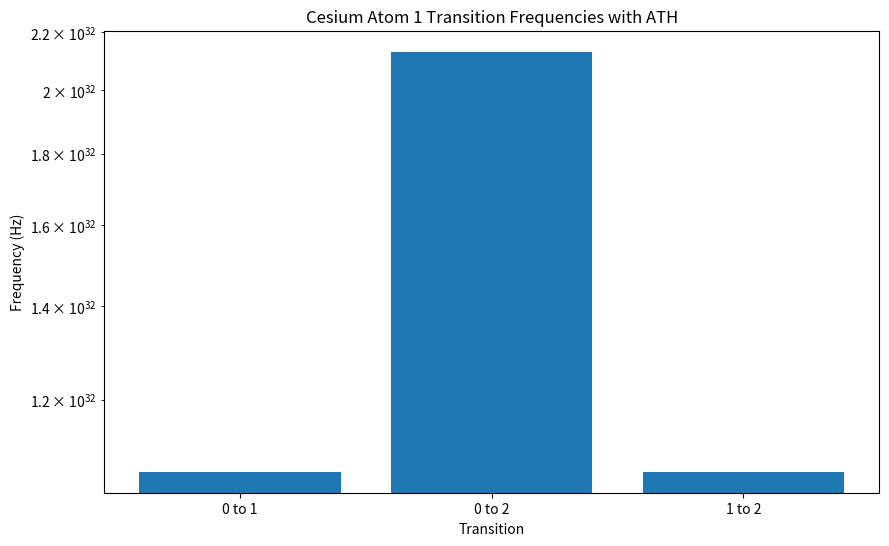
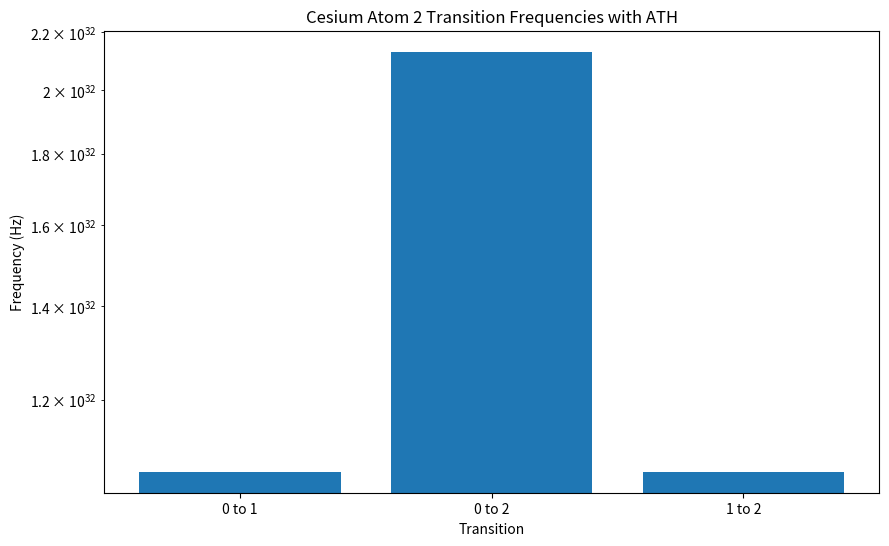
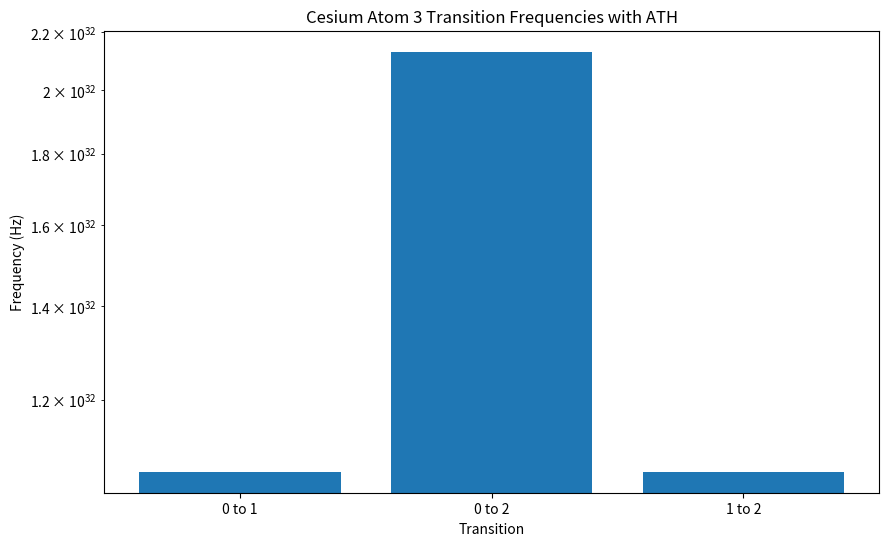
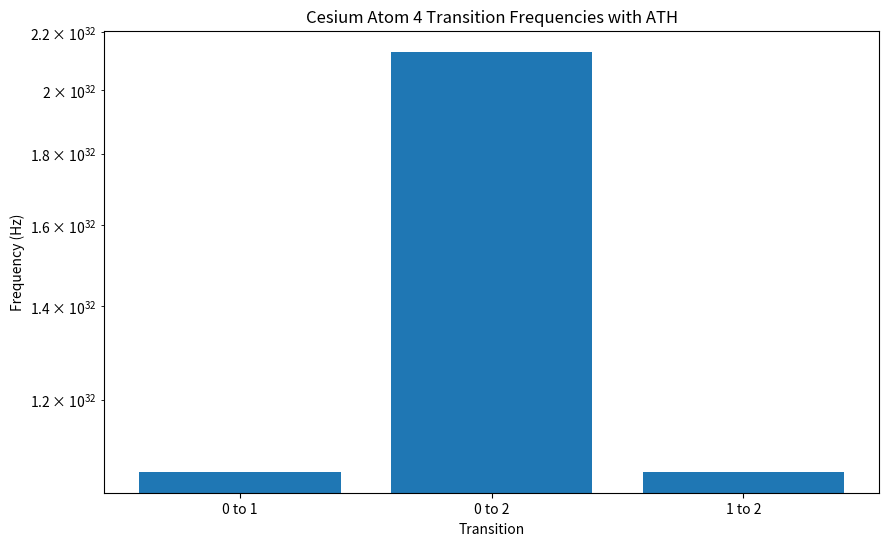
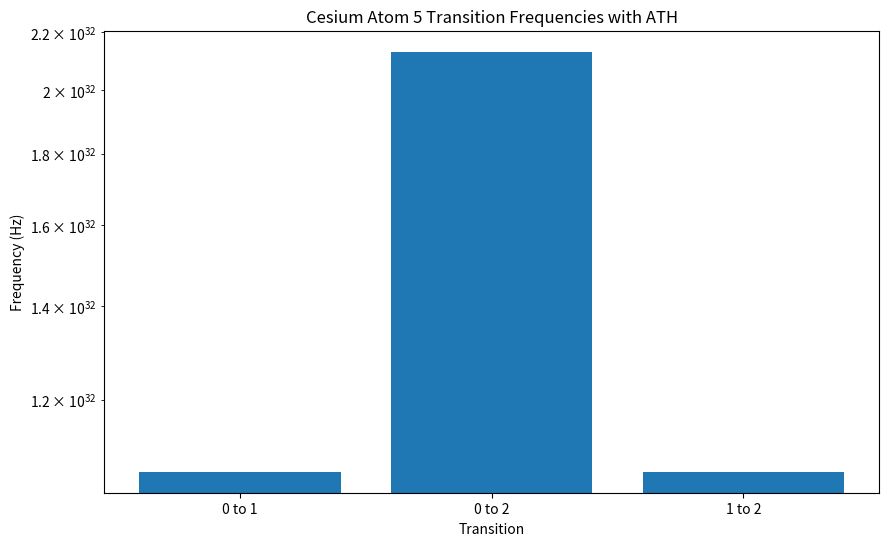
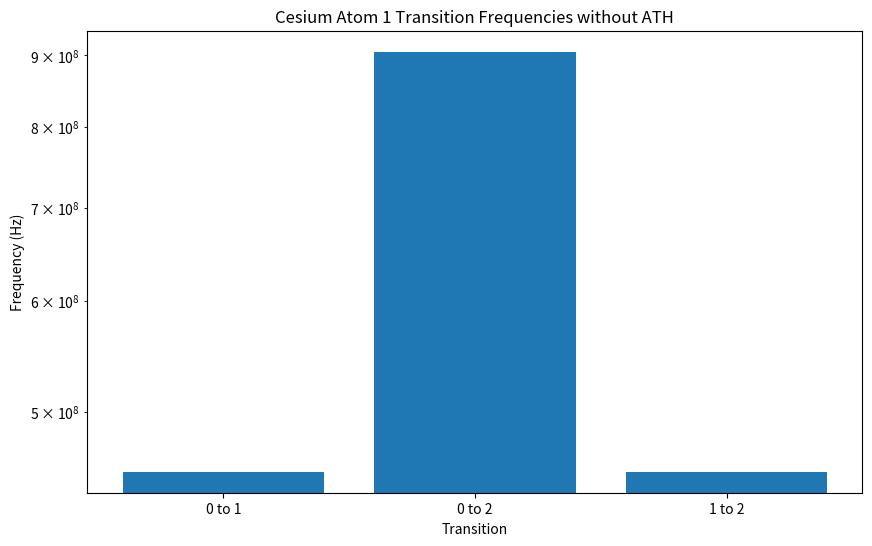
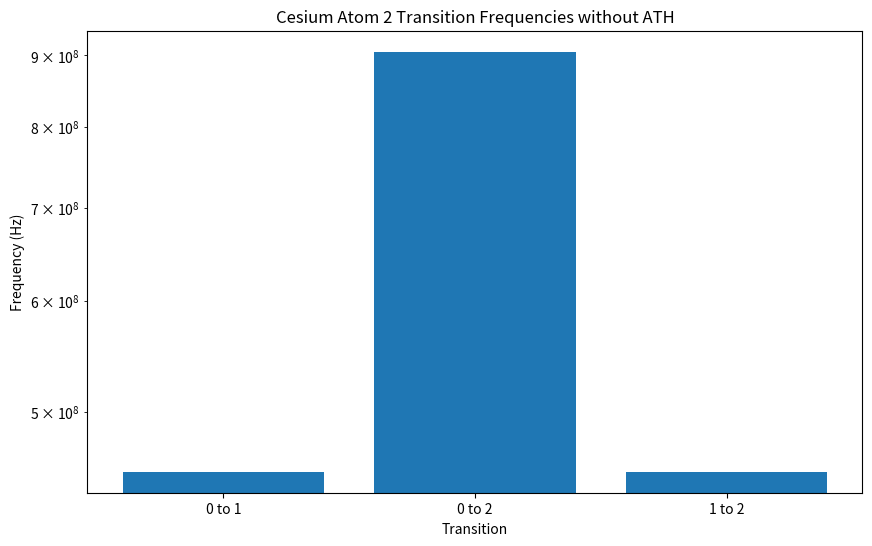
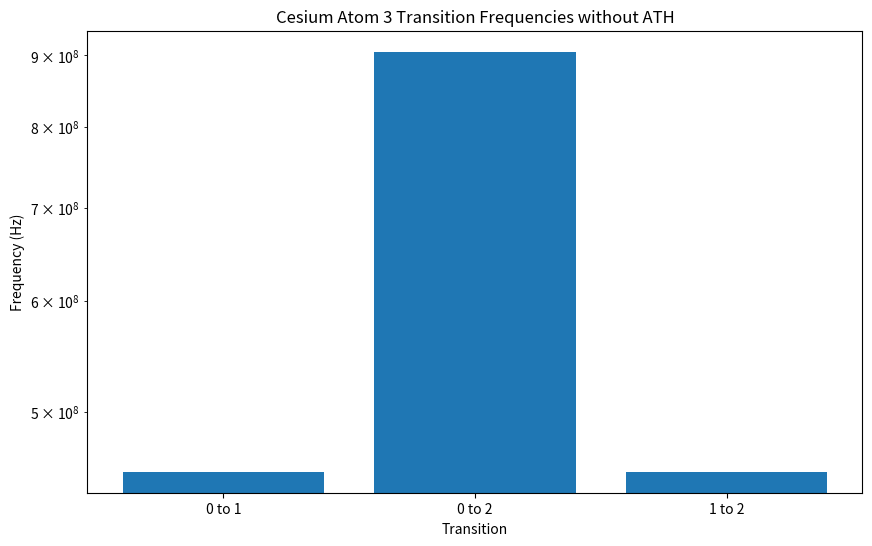
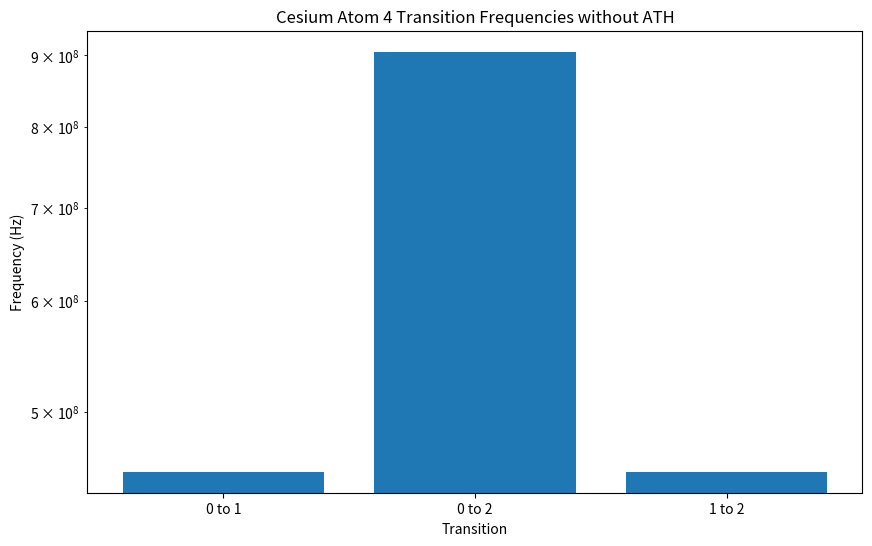
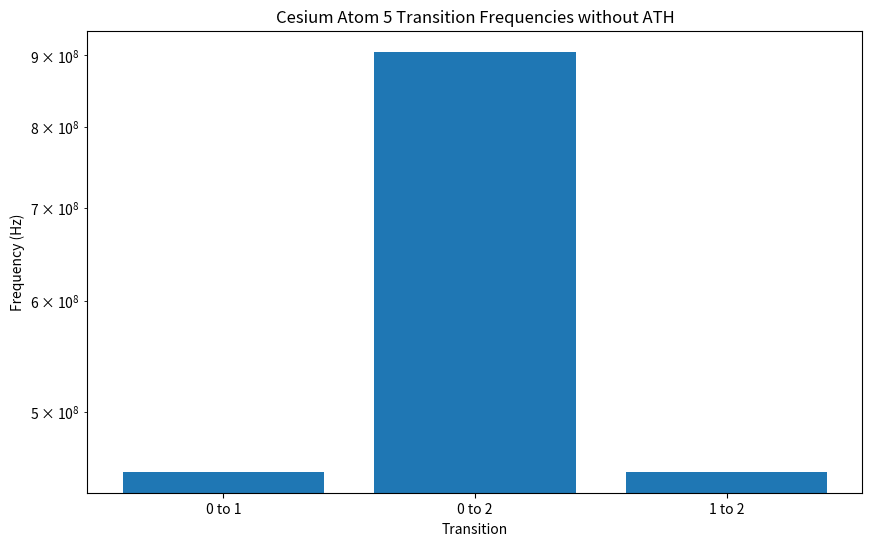
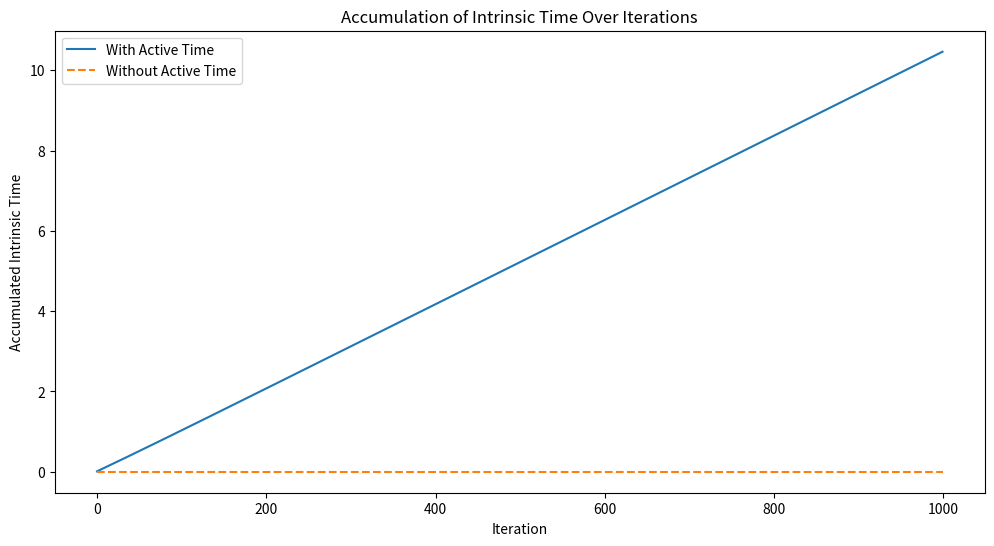
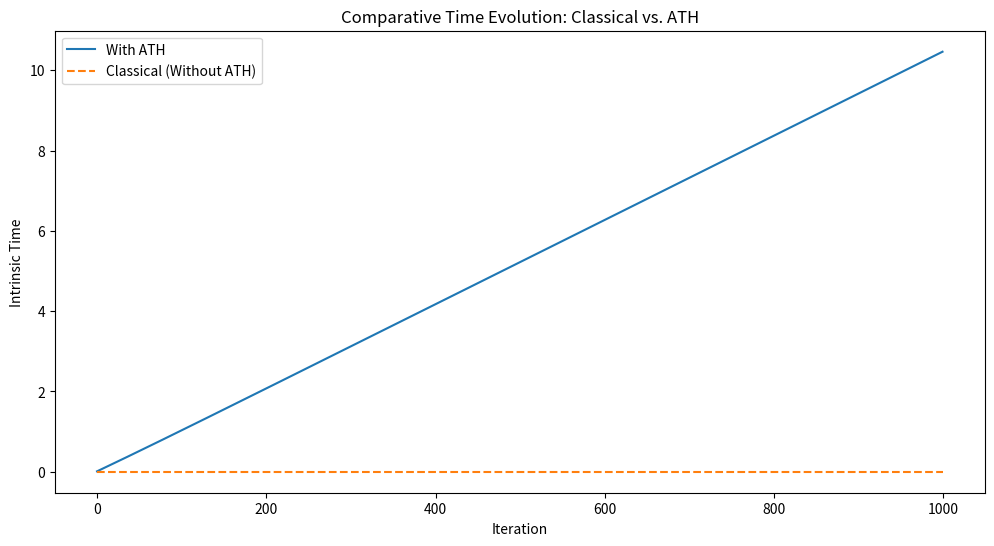
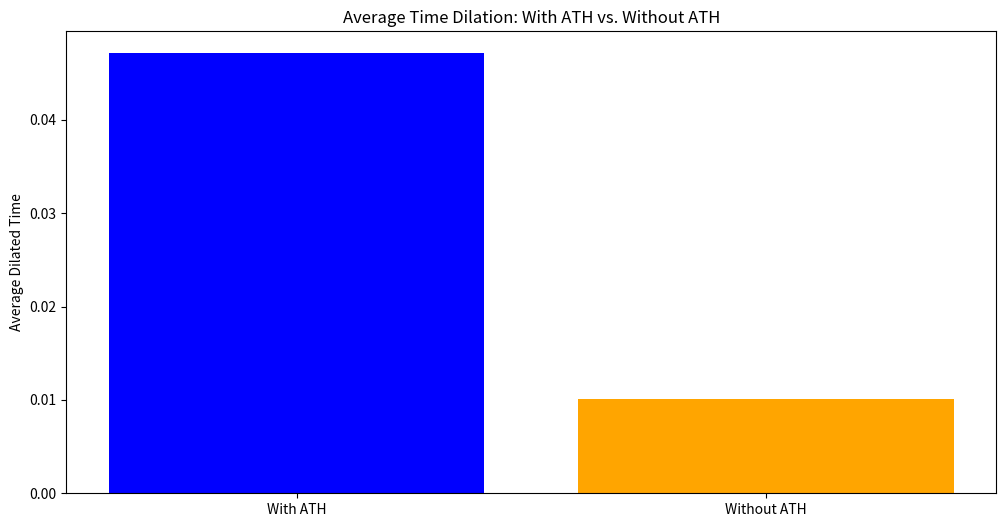

Recreate these plots in Python, in order.
import numpy as np
import matplotlib.pyplot as plt

# Constants
C = 299792458  # Speed of light in m/s
delta_t = 5
h = 6.62607015e-34  # Planck's constant in m^2 kg / s

class GlobalTime:
    def __init__(self):
        self.phi_history = [0] * delta_t  # Initialize Φ history for the delay period
        self.current_time = 0
        self.time_flow_rate = 1
        self.dt = 0.01  # Small time step for RK4
        self.time_flow_rates = []  # Keep track of time flow rate for plotting

    def calculate_phi_derivative(self, particles):
        phi_delayed = self.phi_history[-delta_t]
        s_t = np.random.normal(0, 0.01)  # Simulate spontaneous fluctuations
        g_phi_t = -0.1 * phi_delayed  # Generative faculty adjustment
        states = np.array([p.state for p in particles])
        mean_state = np.mean(states, axis=0)
        variance = np.var(states, axis=0)
        # Directive and adaptive faculties influence
        return s_t + g_phi_t + np.linalg.norm(mean_state) + np.linalg.norm(variance)

    def update_phi(self, particles):
        # Update Φ using a 4th-order Runge-Kutta method
        k1 = self.dt * self.calculate_phi_derivative(particles)
        k2 = self.dt * self.calculate_phi_derivative(particles)  # Corrected call
        k3 = self.dt * self.calculate_phi_derivative(particles)  # Corrected call
        k4 = self.dt * self.calculate_phi_derivative(particles)  # Corrected call
        phi_update = (k1 + 2*k2 + 2*k3 + k4) / 6
        self.phi_history.append(self.phi_history[-1] + phi_update)
        if len(self.phi_history) > delta_t:
            self.phi_history.pop(0)

    def update_time_flow(self):
        current_phi = self.phi_history[-1]
        k = 0.05  # Sensitivity factor for Φ's effect on time flow rate
        self.time_flow_rate = 1 + k * np.tanh(current_phi)
        self.time_flow_rates.append(self.time_flow_rate)  # For plotting

    def update_current_time(self):
        self.current_time += self.time_flow_rate * self.dt



class QuantumParticle:
    def __init__(self, state, velocity):
        self.state = np.array(state, dtype=np.float64)  # Assuming a vector state for simplicity
        self.velocity = np.array(velocity, dtype=np.float64)  # Particle velocity
        # Simplified model for Hamiltonian dynamics; real applications would need specific H
        self.H = np.eye(len(state))  # Identity matrix as placeholder
        self.dilated_times = []  # Tracking dilated time for visualization

    def update_state(self, dt, global_time):
        # Update quantum state based on ATH-modified Lorentz factor and Hamiltonian
        lorentz_factor = 1 / np.sqrt(1 - np.linalg.norm(self.velocity)**2 / C**2)  # Classical Lorentz factor
        # Integrate ATH effect
        lorentz_factor_ath = lorentz_factor * (1 + global_time.phi_history[-1])
        effective_dt = dt * lorentz_factor_ath
        # Simplified quantum state evolution; real dynamics would involve solving Schrödinger's equation
        self.state = self.state + np.dot(self.H, self.state) * effective_dt
        self.state /= np.linalg.norm(self.state)  # Normalize the state

    def calculate_dilated_time(self, dt, global_time):
        # Calculate time dilation using ATH-modified Lorentz factor
        lorentz_factor = 1 / np.sqrt(1 - np.linalg.norm(self.velocity)**2 / C**2)
        lorentz_factor_ath = lorentz_factor * (1 + global_time.phi_history[-1])
        dilated_time = dt * lorentz_factor_ath
        self.dilated_times.append(dilated_time)  # For visualization
        return dilated_time


class ActiveTimeEffect:
    def __init__(self, ath_parameter):
        self.ath_parameter = ath_parameter  # Parameter to represent ATH effect

    def modify_lorentz_factor(self, velocity):
        # Modify Lorentz factor for time dilation with ATH effect
        gamma = 1 / np.sqrt(1 - (velocity / C)**2)
        return gamma * (1 + self.ath_parameter)

    def modify_energy_levels(self, particle, gamma):
        # Modify energy levels of the particle based on ATH-influenced Lorentz factor
        # Check if the object is a CesiumAtom and use the correct attribute
        if isinstance(particle, CesiumAtom):
            modified_levels = [E * gamma for E in particle.energy_levels]
        else:
            modified_levels = [E * gamma for E in particle.energy_states]
        return modified_levels


class CesiumAtom:
    def __init__(self):
        # Define cesium energy levels (example values)
        self.energy_levels = [-1.84e-23, -1.81e-23, -1.78e-23]
    
    def calculate_transitions(self):
        # Compute transition frequencies
        self.transition_frequencies = {}
        for i in range(len(self.energy_levels)):
            for j in range(i+1, len(self.energy_levels)):
                freq = (self.energy_levels[j] - self.energy_levels[i]) / h
                self.transition_frequencies[(i, j)] = freq

def run_simulation(use_active_time, max_iterations=1000):
    global_time = GlobalTime()
    ath_effect = ActiveTimeEffect(0.05)  # Example ATH parameter
    cesium_atoms = [CesiumAtom() for _ in range(5)]
    particles = [QuantumParticle([1.0, 0.0], np.random.uniform(-0.1, 0.1, 3) * C) for _ in range(5)]
    intrinsic_times = []

    for iteration in range(max_iterations):
        if use_active_time:
            global_time.update_phi(particles)
            global_time.update_time_flow()
            global_time.update_current_time()

            # Apply ATH effects on cesium atoms
            for atom in cesium_atoms:
                gamma = ath_effect.modify_lorentz_factor(0.1 * C)  # Example velocity
                atom.energy_levels = ath_effect.modify_energy_levels(atom, gamma)
                atom.calculate_transitions()

        intrinsic_times.append(global_time.current_time)
        for particle in particles:
            particle.update_state(global_time.dt, global_time)
            particle.calculate_dilated_time(global_time.dt, global_time)

        # Return a tuple of results
    return cesium_atoms, intrinsic_times, global_time.time_flow_rates, [p.dilated_times for p in particles]

# Plotting functions as defined in Code 1

def plot_transition_frequencies(cesium_atoms, with_ath=True):
    for i, atom in enumerate(cesium_atoms):
        transitions = list(atom.transition_frequencies.keys())
        frequencies = list(atom.transition_frequencies.values())

        plt.figure(figsize=(10, 6))
        plt.bar(range(len(transitions)), frequencies, tick_label=[f'{t[0]} to {t[1]}' for t in transitions])
        plt.xlabel('Transition')
        plt.ylabel('Frequency (Hz)')
        title = f"Cesium Atom {i+1} Transition Frequencies {'with' if with_ath else 'without'} ATH"
        plt.title(title)
        plt.yscale('log')  # Use log scale due to high frequency values
        plt.show()

def print_transition_frequencies(cesium_atoms, scenario):
    print(f"Transition Frequencies {scenario}:")
    for i, atom in enumerate(cesium_atoms):
        print(f"Cesium Atom {i+1}:")
        for transition, frequency in atom.transition_frequencies.items():
            print(f"  Transition {transition}: {frequency:.6e} Hz")
            

def plot_intrinsic_time_accumulation(intrinsic_times_with, intrinsic_times_without):
    plt.figure(figsize=(12, 6))
    plt.plot(intrinsic_times_with, label='With Active Time')
    plt.plot(intrinsic_times_without, label='Without Active Time', linestyle='--')
    plt.xlabel('Iteration')
    plt.ylabel('Accumulated Intrinsic Time')
    plt.title('Accumulation of Intrinsic Time Over Iterations')
    plt.legend()
    plt.show()

def plot_classical_vs_ath_time_evolution(intrinsic_times_with, intrinsic_times_without):
    plt.figure(figsize=(12, 6))
    plt.plot(intrinsic_times_with, label='With ATH')
    plt.plot(intrinsic_times_without, label='Classical (Without ATH)', linestyle='--')
    plt.title('Comparative Time Evolution: Classical vs. ATH')
    plt.xlabel('Iteration')
    plt.ylabel('Intrinsic Time')
    plt.legend()
    plt.show()

def plot_time_dilation_comparison(dilated_times_with, dilated_times_without):
    plt.figure(figsize=(12, 6))
    # Assuming dilated_times_with and dilated_times_without contain lists of dilated times for each simulation step
    average_dilated_time_with = np.mean([np.mean(times) for times in dilated_times_with])
    average_dilated_time_without = np.mean([np.mean(times) for times in dilated_times_without])
    
    plt.bar(['With ATH', 'Without ATH'], [average_dilated_time_with, average_dilated_time_without], color=['blue', 'orange'])
    plt.ylabel('Average Dilated Time')
    plt.title('Average Time Dilation: With ATH vs. Without ATH')
    plt.show()

def print_average_time_dilation(dilated_times, scenario):
    # Assuming dilated_times is a list of lists, where each inner list contains dilated times for a single particle
    all_dilated_times = [time for particle_times in dilated_times for time in particle_times]
    average_dilation = np.mean(all_dilated_times)
    print(f"Average Time Dilation {scenario}: {average_dilation:.6f}")  # Adjusted to show six decimal places



# Run the simulation for both scenarios
results_with_ath = run_simulation(use_active_time=True, max_iterations=1000)
results_without_ath = run_simulation(use_active_time=False, max_iterations=1000)

# Extracting results for scenarios with ATH
cesium_atoms_with_ath, intrinsic_times_with_ath, _, dilated_times_with_ath = results_with_ath

# Extracting results for scenarios without ATH
cesium_atoms_without_ath, intrinsic_times_without_ath, _, dilated_times_without_ath = results_without_ath

# Ensure transitions are calculated for both scenarios
for atom in cesium_atoms_with_ath + cesium_atoms_without_ath:
    atom.calculate_transitions()  # This ensures transition_frequencies is always set

# Now, print transition frequencies for both scenarios
print("\nTransition Frequencies with ATH:")
print_transition_frequencies(cesium_atoms_with_ath, "with ATH")
print("\nTransition Frequencies without ATH:")
print_transition_frequencies(cesium_atoms_without_ath, "without ATH")


# Plot transition frequencies for cesium atoms with ATH
plot_transition_frequencies(cesium_atoms_with_ath, with_ath=True)

# Plot transition frequencies for cesium atoms without ATH
plot_transition_frequencies(cesium_atoms_without_ath, with_ath=False)

# Plotting intrinsic time accumulation and comparative time evolution
plot_intrinsic_time_accumulation(intrinsic_times_with_ath, intrinsic_times_without_ath)
plot_classical_vs_ath_time_evolution(intrinsic_times_with_ath, intrinsic_times_without_ath)

# Plotting time dilation comparison
plot_time_dilation_comparison(dilated_times_with_ath, dilated_times_without_ath)

# Print average time dilation for both scenarios with more precision
print_average_time_dilation(dilated_times_with_ath, "with ATH")
print_average_time_dilation(dilated_times_without_ath, "without ATH")
